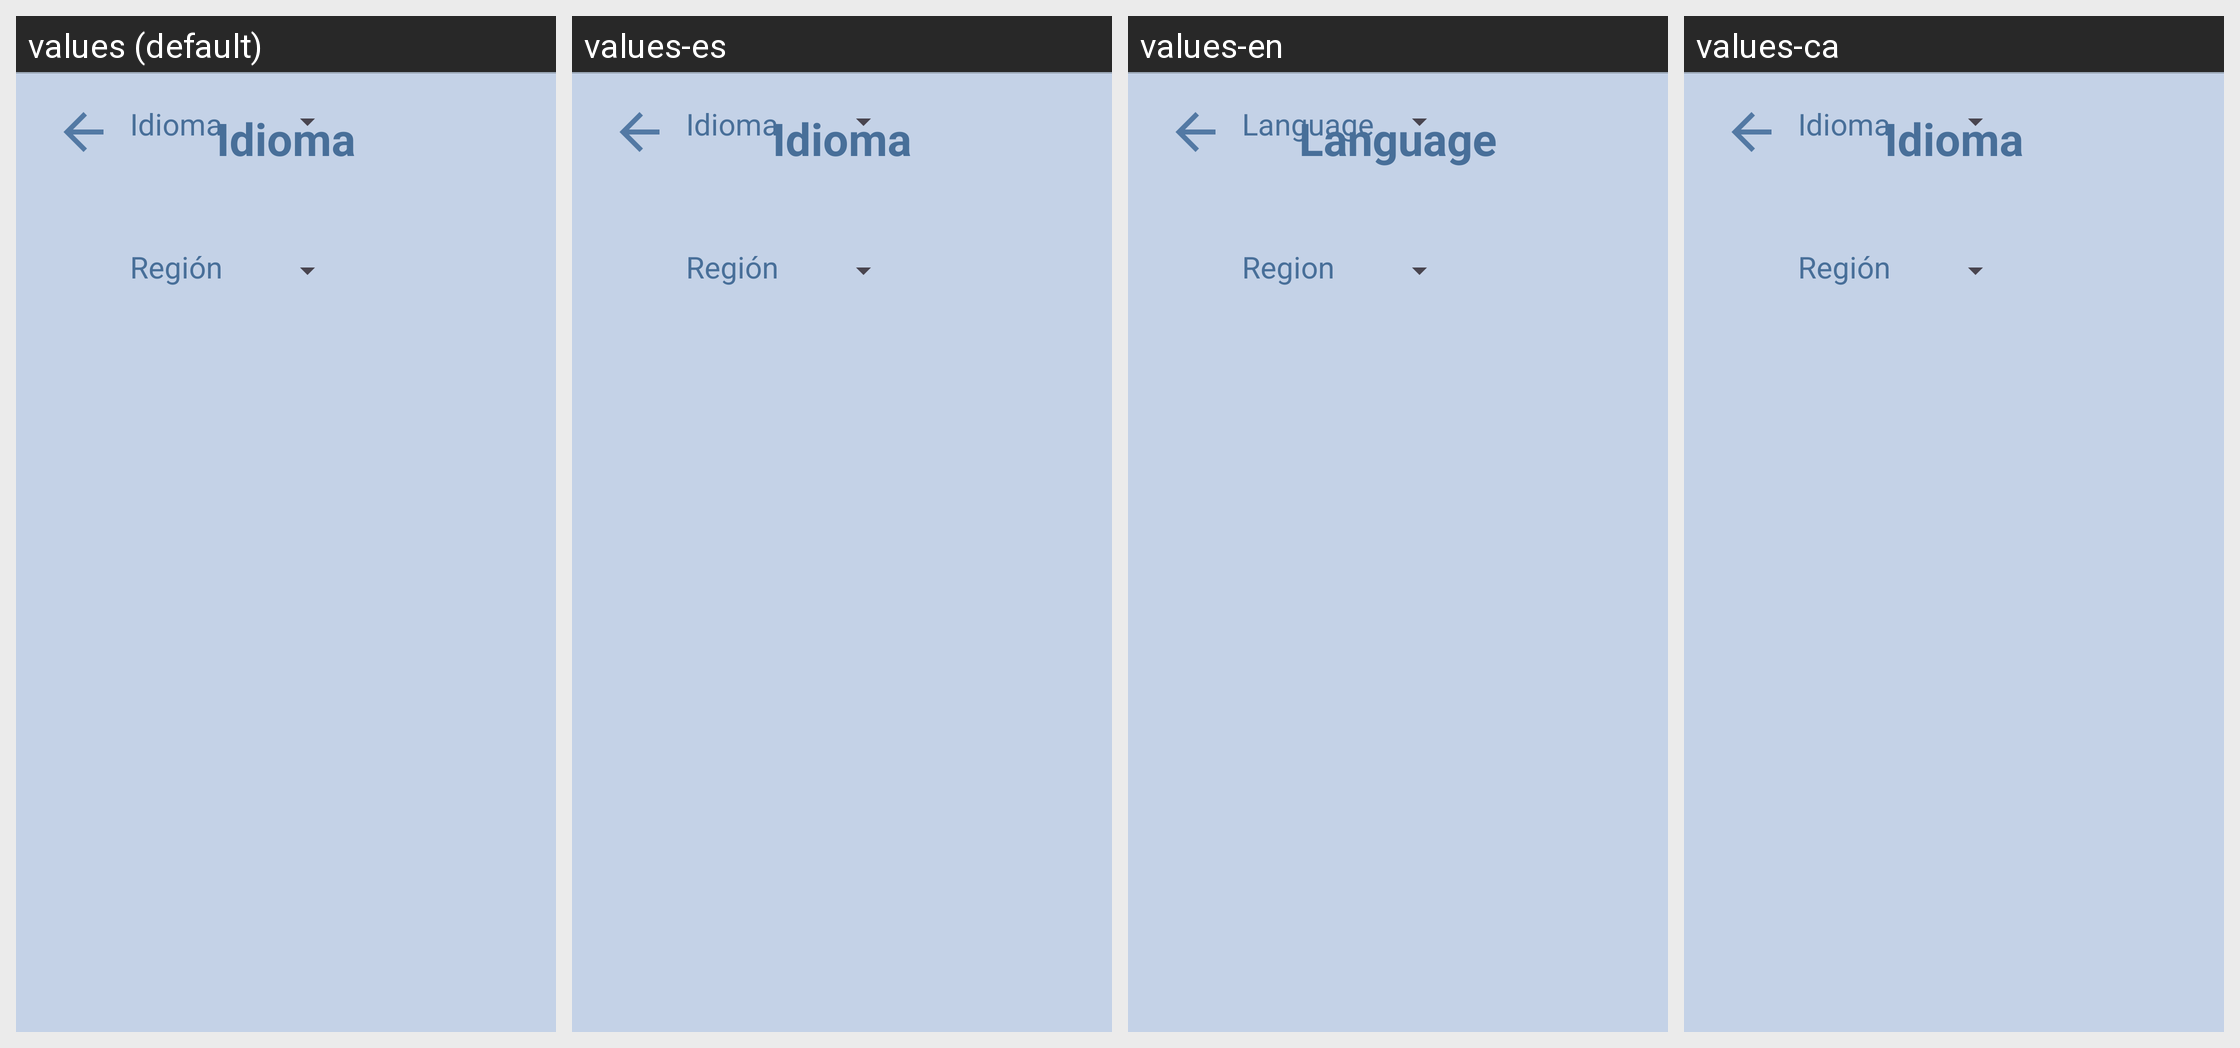

This grid shows one Android layout under several languages. Give, for every string resource on the screen, its name, the default text and each shown locale's text.
Android screen res/layout/idiom_ajustes.xml rendered under 4 locales, left to right: values (default), values-es, values-en, values-ca. Device: Nexus 5 (rendered at 1080×1920; each locale shown at half size, 540×960, under a caption strip naming it); theme Theme.BiblioTech.
Strings drawn on this screen, with the default value and each locale's value (text and hints the layout hard-codes, and strings that could not be matched under every locale, appear in the picture but are not listed):

Idioma
  values: Idioma
  values-es: Idioma
  values-en: Language
  values-ca: Idioma  [not translated; the default value is used]

Region
  values: Región
  values-es: Región
  values-en: Region
  values-ca: Región  [not translated; the default value is used]
